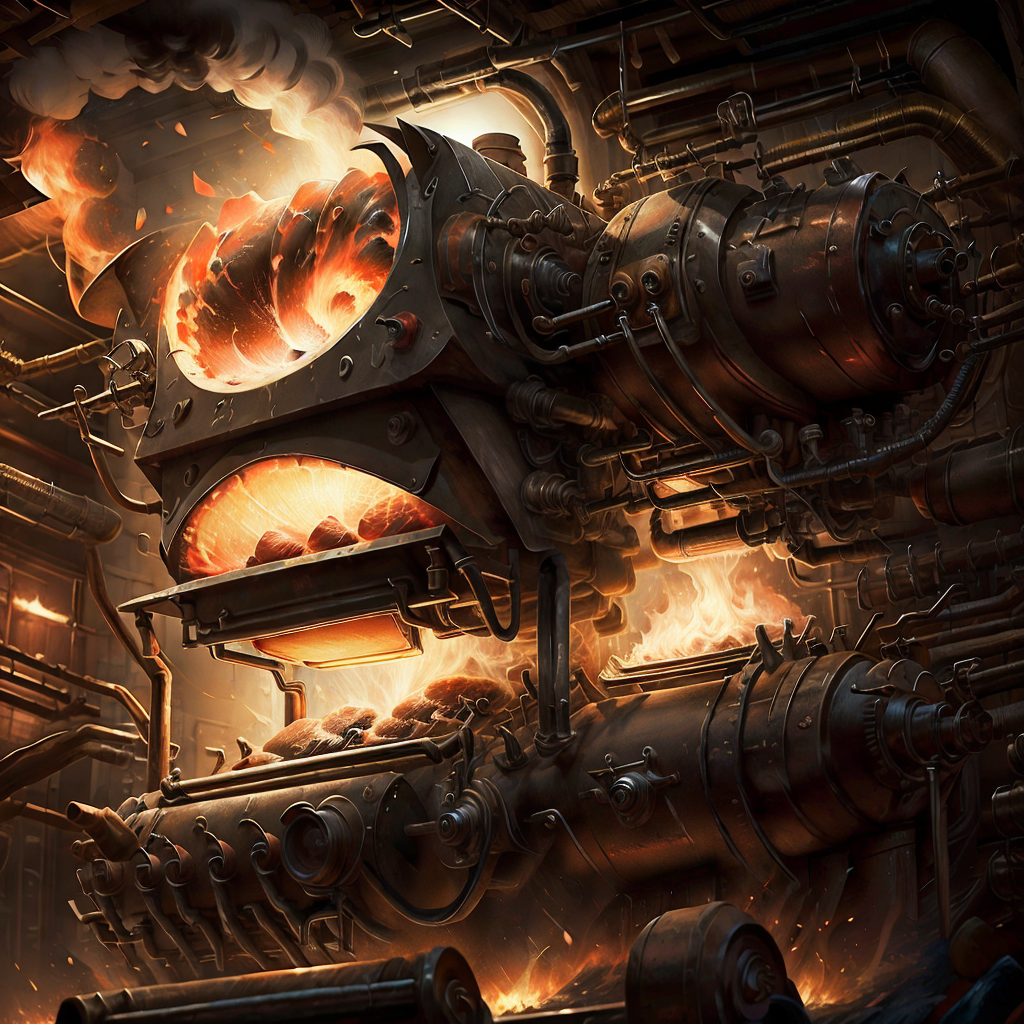
Generation parameters embedded in this image by ComfyUI (PNG 'prompt' text chunk: the API-format workflow graph, JSON):
{"3":{"inputs":{"seed":514788037782273,"steps":20,"cfg":8.0,"sampler_name":"heun","scheduler":"normal","denoise":1.0,"model":["10",0],"positive":["6",0],"negative":["7",0],"latent_image":["5",0]},"class_type":"KSampler"},"4":{"inputs":{"ckpt_name":"revAnimated_v122EOL.safetensors"},"class_type":"CheckpointLoaderSimple"},"5":{"inputs":{"width":1024,"height":1024,"batch_size":1},"class_type":"EmptyLatentImage"},"6":{"inputs":{"text":"1nf3rnalAI boiler","clip":["10",1]},"class_type":"CLIPTextEncode"},"7":{"inputs":{"text":"embedding:easynegative, ((((ugly)))), (((duplicate))), ((morbid)), ((mutilated)), [out of frame], extra fingers, mutated hands, ((poorly drawn hands)), ((poorly drawn face)), (((mutation))), (((deformed))), blurry, ((bad anatomy)), (((bad proportions))), ((extra limbs)), cloned face, (((disfigured))), gross proportions, (malformed limbs), ((missing arms)), ((missing legs)), (((extra arms))), (((extra legs))), (fused fingers), (too many fingers), (((long neck))) ","clip":["10",1]},"class_type":"CLIPTextEncode"},"8":{"inputs":{"samples":["3",0],"vae":["4",2]},"class_type":"VAEDecode"},"9":{"inputs":{"filename_prefix":"infernal_train_","images":["8",0]},"class_type":"SaveImage"},"10":{"inputs":{"lora_name":"InfernalAIv8.safetensors","strength_model":0.9,"strength_clip":2.0,"model":["4",0],"clip":["4",1]},"class_type":"LoraLoader"}}